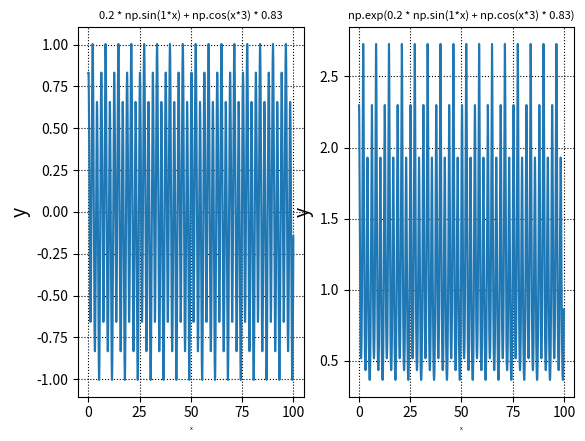

Recreate this plot in Python.
import matplotlib.pyplot as plt
import numpy as np

fig = plt.figure()


A = fig.add_subplot(1, 2, 1)
A.grid(color="k", linestyle="dotted")
A.set_title("0.2 * np.sin(1*x) + np.cos(x*3) * 0.83", fontsize=8)
A.set_xlabel("x", fontsize=4)
A.set_ylabel("y", fontsize=14)

B = fig.add_subplot(1, 2, 2)
B.grid(color="k", linestyle="dotted")
B.set_title("np.exp(0.2 * np.sin(1*x) + np.cos(x*3) * 0.83)", fontsize=8)
B.set_xlabel("x", fontsize=4)
B.set_ylabel("y", fontsize=14)


x = np.arange(0, 100, 0.01)

y1 = 0.2 * np.sin(1*x) + np.cos(x*3) * 0.83
y2 = np.exp(0.2 * np.sin(1*x) + np.cos(x*3) * 0.83)


A.plot(x, y1)
B.plot(x, y2)
plt.show()
